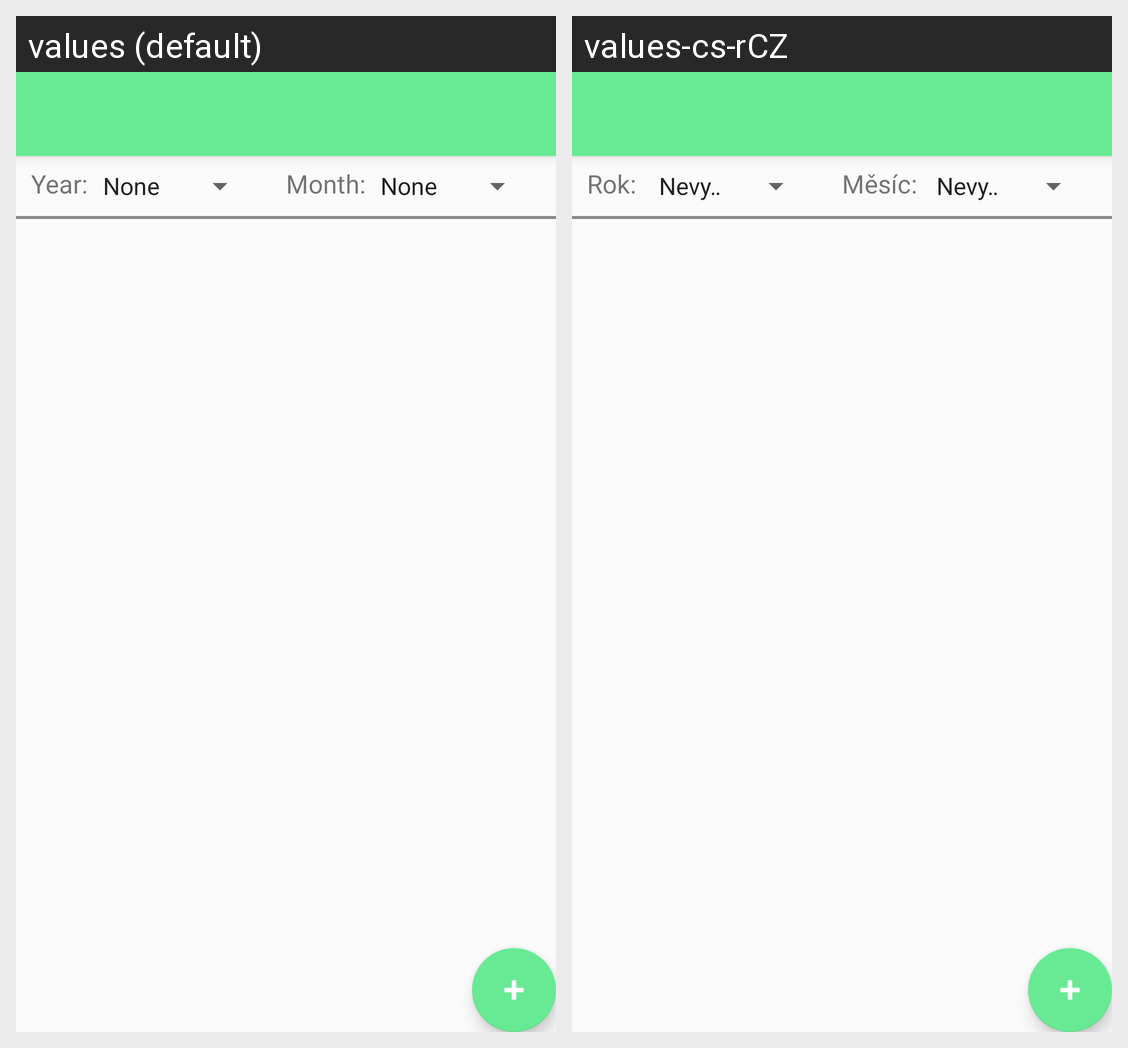

The same Android screen rendered under two of its app's locales, left to right. List the strings drawn on it with the default value and each locale's translation.
Android screen res/layout/app_bar_income.xml rendered under 2 locales, left to right: values (default), values-cs-rCZ. Device: Nexus 5 (rendered at 1080×1920; each locale shown at half size, 540×960, under a caption strip naming it); theme AppTheme.
Strings drawn on this screen, with the default value and each locale's value (text and hints the layout hard-codes, and strings that could not be matched under every locale, appear in the picture but are not listed):

year
  values: Year:
  values-cs-rCZ: Rok:

month
  values: Month:
  values-cs-rCZ: Měsíc:
